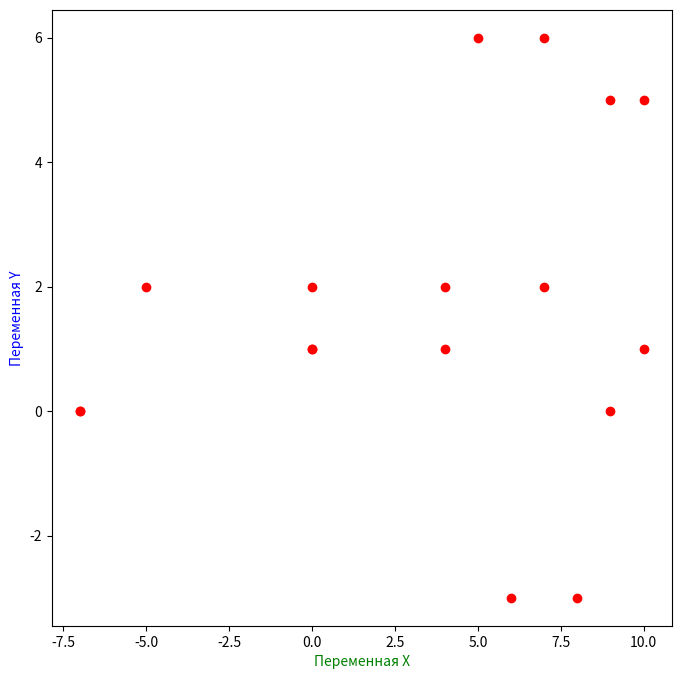

Source code (Python):
'''
Задача 5

Даны два списка x и y

x =[-7, -5, 7, 9, 10, 10, 9, -7, 0, 5, 7, 4, 0, 6, 8, 4, 0]
y = [0, 2, 2, 5, 5, 1, 0, 0, 2, 6, 6, 2, 1, -3, -3, 1, 1]

Постройте два графика: plot(x,y) и scatter(x,y) на разных координатных плоскостях.

Постройте еще один график plot(x,y) размером (6, 3) со следущими элементами:

    линиями сетки;
    подписями осей х и y;
    названием графика "Самолет".
'''

import numpy as np
import matplotlib.pyplot as plt

x = [-7, -5, 7, 9, 10, 10, 9, -7, 0, 5, 7, 4, 0, 6, 8, 4, 0]
y = [0, 2, 2, 5, 5, 1, 0, 0, 2, 6, 6, 2, 1, -3, -3, 1, 1]

matrix_x = np.array(x)
matrix_y = np.array(y)

figure, axes = plt.subplots()

axes.scatter(matrix_x, matrix_y, c='red')

plt.xlabel('Переменная X', color='green')
plt.ylabel('Переменная Y', color='blue')

figure.set_figwidth(8)
figure.set_figheight(8)

plt.show()

# print(f'Матрица X: {matrix_x} \nМатрица Y: {matrix_y}')
